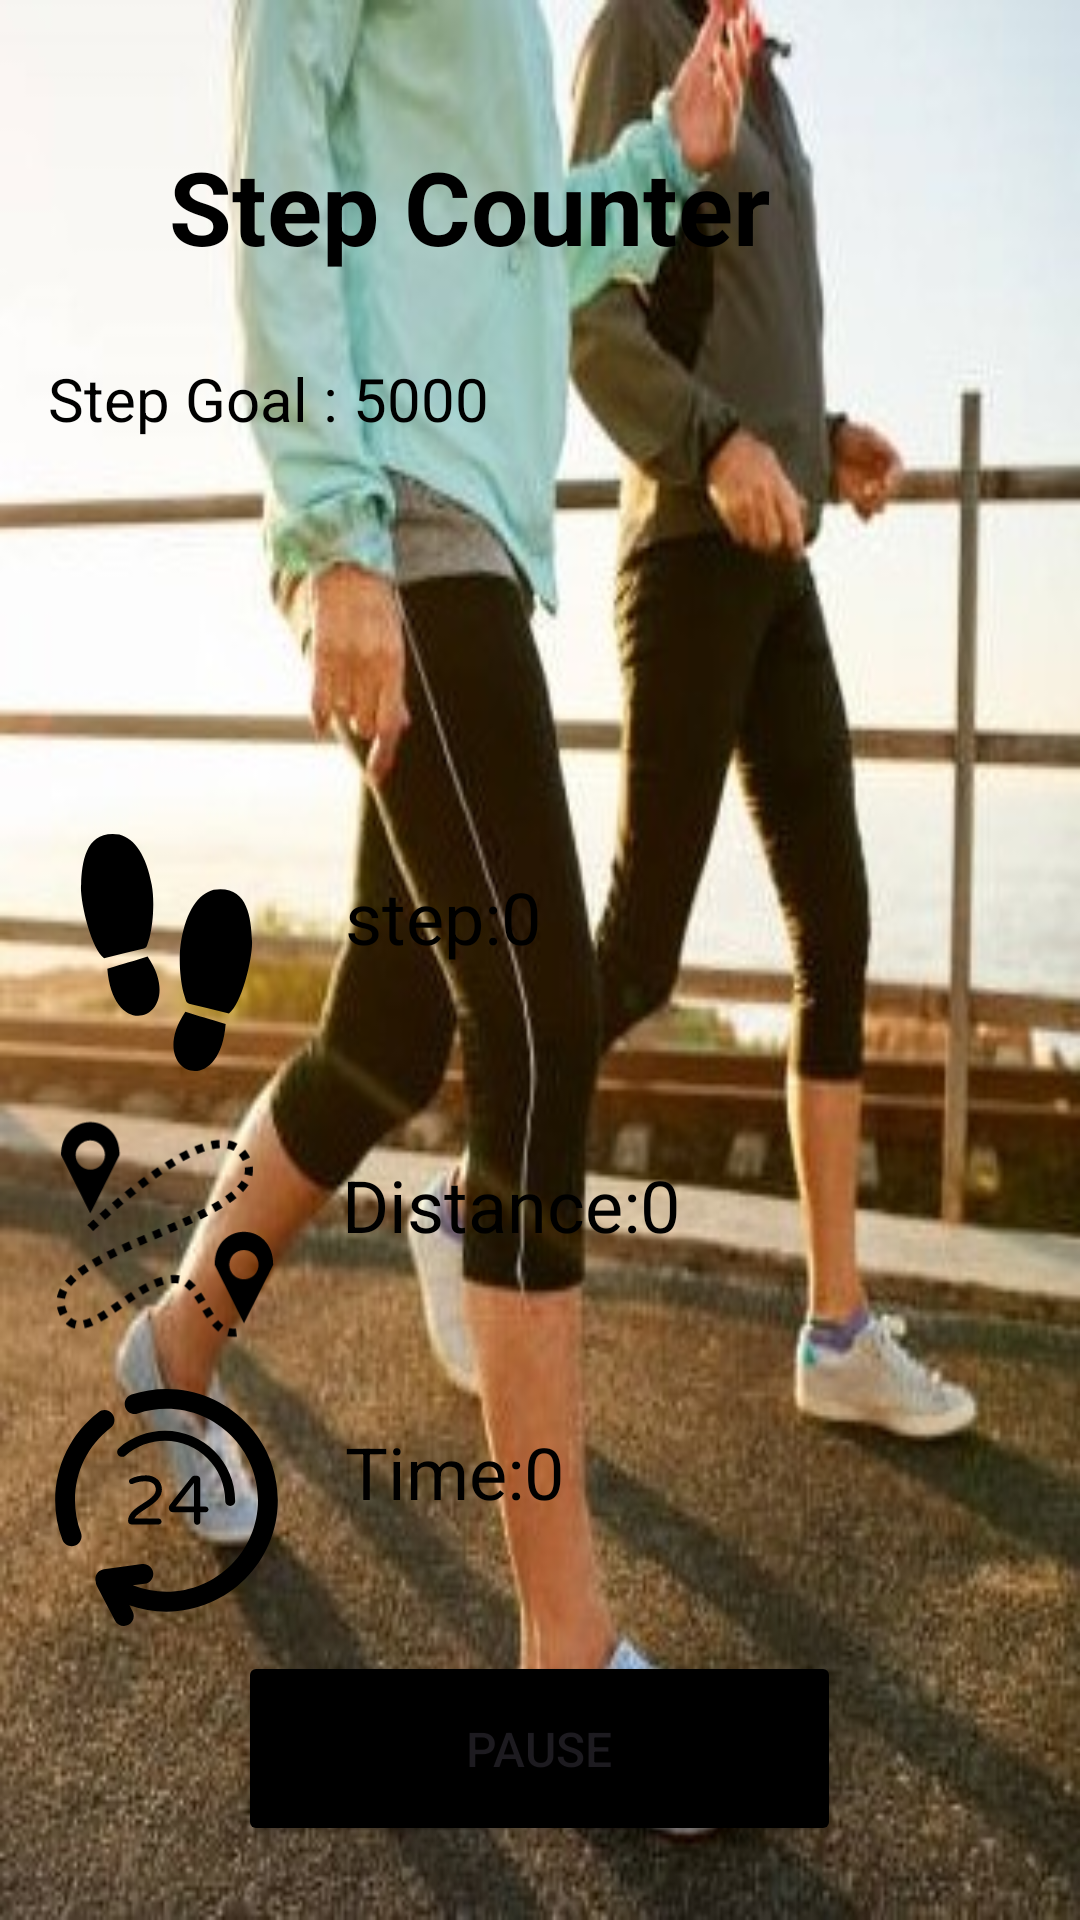

Here is an Android app screen rendered from its layout file. Give the layout XML and the strings, colors and styles it references.
<!-- AndroidManifest.xml: application theme Theme.Medicare_Connect -->
<!-- res/layout/activity_step_counter.xml -->
<?xml version="1.0" encoding="utf-8"?>
<LinearLayout xmlns:android="http://schemas.android.com/apk/res/android"
    xmlns:app="http://schemas.android.com/apk/res-auto"
    xmlns:tools="http://schemas.android.com/tools"
    android:layout_width="match_parent"
    android:layout_height="match_parent"
    android:orientation="vertical"
    android:padding="16dp"
    android:background="@drawable/marche6"
    tools:context=".StepCounter">


    <TextView
        android:id="@+id/textView18"
        android:layout_width="287dp"
        android:layout_height="wrap_content"
        android:layout_gravity="center"
        android:layout_marginTop="10dp"
        android:padding="20dp"
        android:text="Step Counter"
        android:textColor="@color/black"
        android:textSize="34sp"
        android:textStyle="bold" />

    <TextView
        android:id="@+id/textView21"
        android:layout_width="370dp"
        android:layout_height="wrap_content"
        android:layout_marginTop="8dp"
        android:text="Step Goal : 5000"
        android:textColor="@color/black"
        android:textSize="20sp" />

    <ProgressBar
        android:id="@+id/progressBar"
        style="?android:attr/progressBarStyleHorizontal"
        android:layout_width="117dp"
        android:layout_height="107dp"
        android:layout_gravity="center"
        android:layout_marginTop="16dp"
        android:background="@drawable/circualer"
        android:padding="10dp"
        android:progressDrawable="@drawable/custom_progress" />

    <LinearLayout
        android:layout_width="match_parent"
        android:layout_height="wrap_content"
        android:orientation="horizontal">

        <ImageView
            android:layout_width="79dp"
            android:layout_height="96dp"
            android:src="@drawable/footsteps_silhouette_variant_svgrepo_com" />


        <TextView
            android:id="@+id/stepCountTextView"
            android:layout_width="wrap_content"
            android:layout_height="match_parent"
            android:layout_gravity="center"
            android:padding="20dp"
            android:text="step:0"
            android:textColor="@color/black"
            android:textColorHint="@color/black"
            android:textSize="24sp" />
    </LinearLayout>
    <LinearLayout
        android:layout_width="match_parent"
        android:layout_height="wrap_content"
        android:orientation="horizontal">

        <ImageView
            android:layout_width="78dp"
            android:layout_height="89dp"
            android:src="@drawable/path_distance_svgrepo_com" />

        <TextView
            android:id="@+id/distance"
            android:layout_width="wrap_content"
            android:layout_height="match_parent"
            android:layout_gravity="center"
            android:padding="20dp"
            android:text="Distance:0"
            android:textColor="@color/black"
            android:textColorHint="@color/black"
            android:textSize="24sp" />
    </LinearLayout>
    <LinearLayout
        android:layout_width="match_parent"
        android:layout_height="wrap_content"
        android:orientation="horizontal">



        <ImageView
            android:layout_width="79dp"
            android:layout_height="96dp"
            android:src="@drawable/time_svgrepo_com" />

        <TextView
            android:id="@+id/time"
            android:layout_width="wrap_content"
            android:layout_height="match_parent"
            android:layout_gravity="center"
            android:padding="20dp"
            android:text="Time:0"
            android:textColor="@color/black"
            android:textColorHint="@color/black"
            android:textSize="24sp" />
    </LinearLayout>

    <Button
        android:id="@+id/Button990"
        android:layout_width="201dp"
        android:layout_height="65dp"
        android:layout_gravity="center"
        android:backgroundTint="@color/black"
        android:onClick="onPauseButtonClicked"
        android:padding="20dp"
        android:text="Pause"
        android:textSize="16sp" />
</LinearLayout>
<!-- resources referenced by this layout -->
<resources>
  <color name="black">#FF000000</color>
  <!-- drawable custom_progress (drawable) -->
  <?xml version="1.0" encoding="utf-8"?>
  <rotate xmlns:android="http://schemas.android.com/apk/res/android"
      android:fromDegrees="270"
      android:toDegrees="270">
      <shape android:innerRadiusRatio="2.5"
          android:shape="ring"
          android:thickness="8dp"
          android:useLevel="true">
          <gradient android:angle="8"
              android:endColor="@color/black"
              android:startColor="@color/bl"
              android:type="sweep"
              android:useLevel="false" />
      </shape>
  
  
  
  </rotate>
  <!-- drawable footsteps_silhouette_variant_svgrepo_com (drawable) -->
  <vector xmlns:android="http://schemas.android.com/apk/res/android"
      android:width="800dp"
      android:height="800dp"
      android:viewportWidth="515.46"
      android:viewportHeight="515.46">
    <path
        android:pathData="M298.79,386.71c27.81,9.52 52.36,15.59 87.63,26.43C372.88,584.37 210.95,516.37 298.79,386.71zM443.37,229.41c-1.83,-51.42 -10.88,-118.86 -83.02,-108.29c-33.81,8.82 -58.8,45.96 -70.55,110.04c-6.45,35.23 -2.7,84.68 4.91,114.32c6.95,20.89 4.59,19.6 12.06,23.57c28.92,6.51 57.54,13.73 86.69,21.08C423.08,369.21 447.4,258.18 443.37,229.41zM220.75,225.46c7.61,-29.65 11.36,-79.1 4.91,-114.32C213.92,47.07 188.93,9.92 155.11,1.11C82.97,-9.46 73.92,57.98 72.09,109.4c-4.03,28.77 20.29,139.8 49.91,160.71c29.15,-7.35 57.77,-14.56 86.7,-21.08C216.16,245.07 213.8,246.35 220.75,225.46zM129.03,293.13c13.55,171.23 175.47,103.23 87.63,-26.43C188.85,276.23 164.3,282.29 129.03,293.13z"
        android:fillColor="@color/black"/>
  </vector>
  <!-- drawable marche6: jpg bitmap (drawable, 45889 bytes) -->
  <!-- drawable path_distance_svgrepo_com: vector/xml drawable (drawable, 3993 chars, omitted) -->
  <!-- drawable time_svgrepo_com: vector/xml drawable (drawable, 2817 chars, omitted) -->
  <style name="Theme.Medicare_Connect" parent="Base.Theme.Medicare_Connect" />
  <color name="bl">#5AB6E6</color>
  <style name="Base.Theme.Medicare_Connect" parent="Theme.Material3.DayNight.NoActionBar">
          
          <item name="colorPrimary">@color/ciel</item>
  
      </style>
  <color name="ciel">#87CEEB</color>
</resources>
